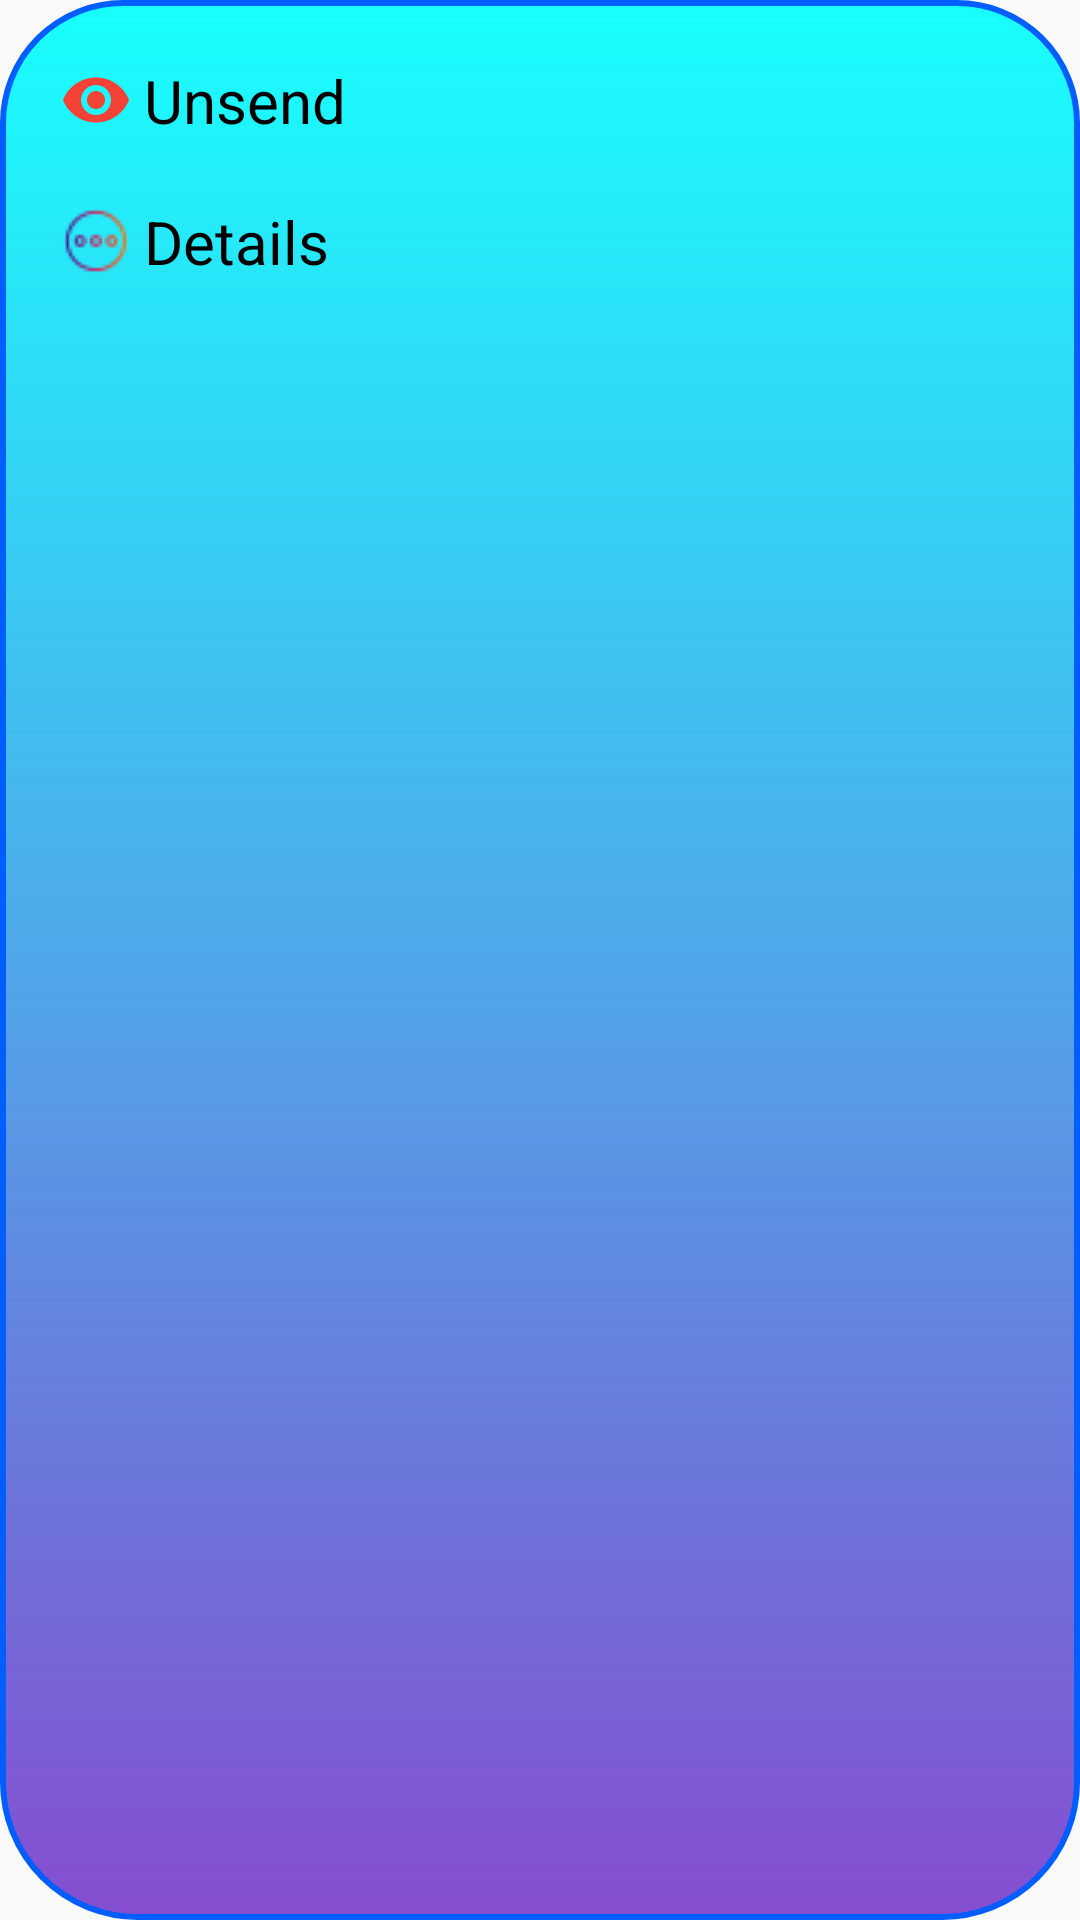

Layout XML and referenced resources for this Android screen:
<!-- AndroidManifest.xml: application theme AppTheme -->
<!-- res/layout/message_options.xml -->
<?xml version="1.0" encoding="utf-8"?>
<LinearLayout
    xmlns:android="http://schemas.android.com/apk/res/android"
    android:layout_width="match_parent"
    android:orientation="vertical"
    android:padding="10dp"
    android:layout_margin="3dp"
    android:background="@drawable/bottom_back"
    android:layout_height="wrap_content">

    <TextView
        android:layout_width="match_parent"
        android:layout_height="wrap_content"
        android:text="Unsend"
        android:textColor="@color/black"
        android:id="@+id/unsend_id"
        android:padding="10dp"
        android:drawableStart="@drawable/ic_baseline_remove_red_eye_24"
        android:drawablePadding="4dp"
        android:textSize="20sp"/>

    <TextView
        android:layout_width="match_parent"
        android:layout_height="wrap_content"
        android:text="Details"
        android:drawableStart="@drawable/detail"
        android:drawablePadding="4dp"
        android:padding="10dp"
        android:textColor="@color/black"
        android:id="@+id/details_id"
        android:textSize="20sp"/>




    <TextView
        android:layout_width="wrap_content"
        android:layout_height="wrap_content"
        android:text="date"
        android:id="@+id/date_mo"
        android:textColor="@color/black"
        android:padding="4dp"
        android:visibility="gone"
        android:textSize="13sp"/>

    <TextView
        android:layout_width="wrap_content"
        android:layout_height="wrap_content"
        android:text="time"
        android:visibility="gone"
        android:id="@+id/time_mo"
        android:textColor="@color/black"
        android:padding="4dp"
        android:textSize="13sp"/>


</LinearLayout>
<!-- resources referenced by this layout -->
<resources>
  <color name="black">#000000</color>
  <!-- drawable bottom_back (drawable) -->
  <?xml version="1.0" encoding="utf-8"?>
  <shape android:shape="rectangle"
  
      xmlns:android="http://schemas.android.com/apk/res/android">
      
      <corners
          android:bottomRightRadius="45dp"
          android:bottomLeftRadius="45dp"
          android:topLeftRadius="40dp"
          android:topRightRadius="40dp"/>
  
      
      <stroke android:width="2dp"
          android:color="#005EFF" />
  
      
      <gradient android:angle="-90"
          android:startColor="#18FFFF"
          android:endColor="@color/bottomnavcolor"  />
  
  </shape>
  <!-- drawable detail: png bitmap (drawable, 1032 bytes) -->
  <!-- drawable ic_baseline_remove_red_eye_24 (drawable) -->
  <vector xmlns:android="http://schemas.android.com/apk/res/android"
      android:width="24dp"
      android:height="24dp"
      android:viewportWidth="24"
      android:viewportHeight="24">
    <path
        android:fillColor="@color/colorPrimaryDark"
        android:pathData="M12,4.5C7,4.5 2.73,7.61 1,12c1.73,4.39 6,7.5 11,7.5s9.27,-3.11 11,-7.5c-1.73,-4.39 -6,-7.5 -11,-7.5zM12,17c-2.76,0 -5,-2.24 -5,-5s2.24,-5 5,-5 5,2.24 5,5 -2.24,5 -5,5zM12,9c-1.66,0 -3,1.34 -3,3s1.34,3 3,3 3,-1.34 3,-3 -1.34,-3 -3,-3z"/>
  </vector>
  <style name="AppTheme" parent="Theme.AppCompat.Light.NoActionBar">
          
          <item name="colorPrimary">#9E7AFF</item>
          <item name="colorPrimaryDark">#823FFF</item>
          <item name="colorAccent">#5418FF</item>
      </style>
  <color name="bottomnavcolor">#B9590CC1</color>
  <color name="colorPrimaryDark">#F44336</color>
</resources>
